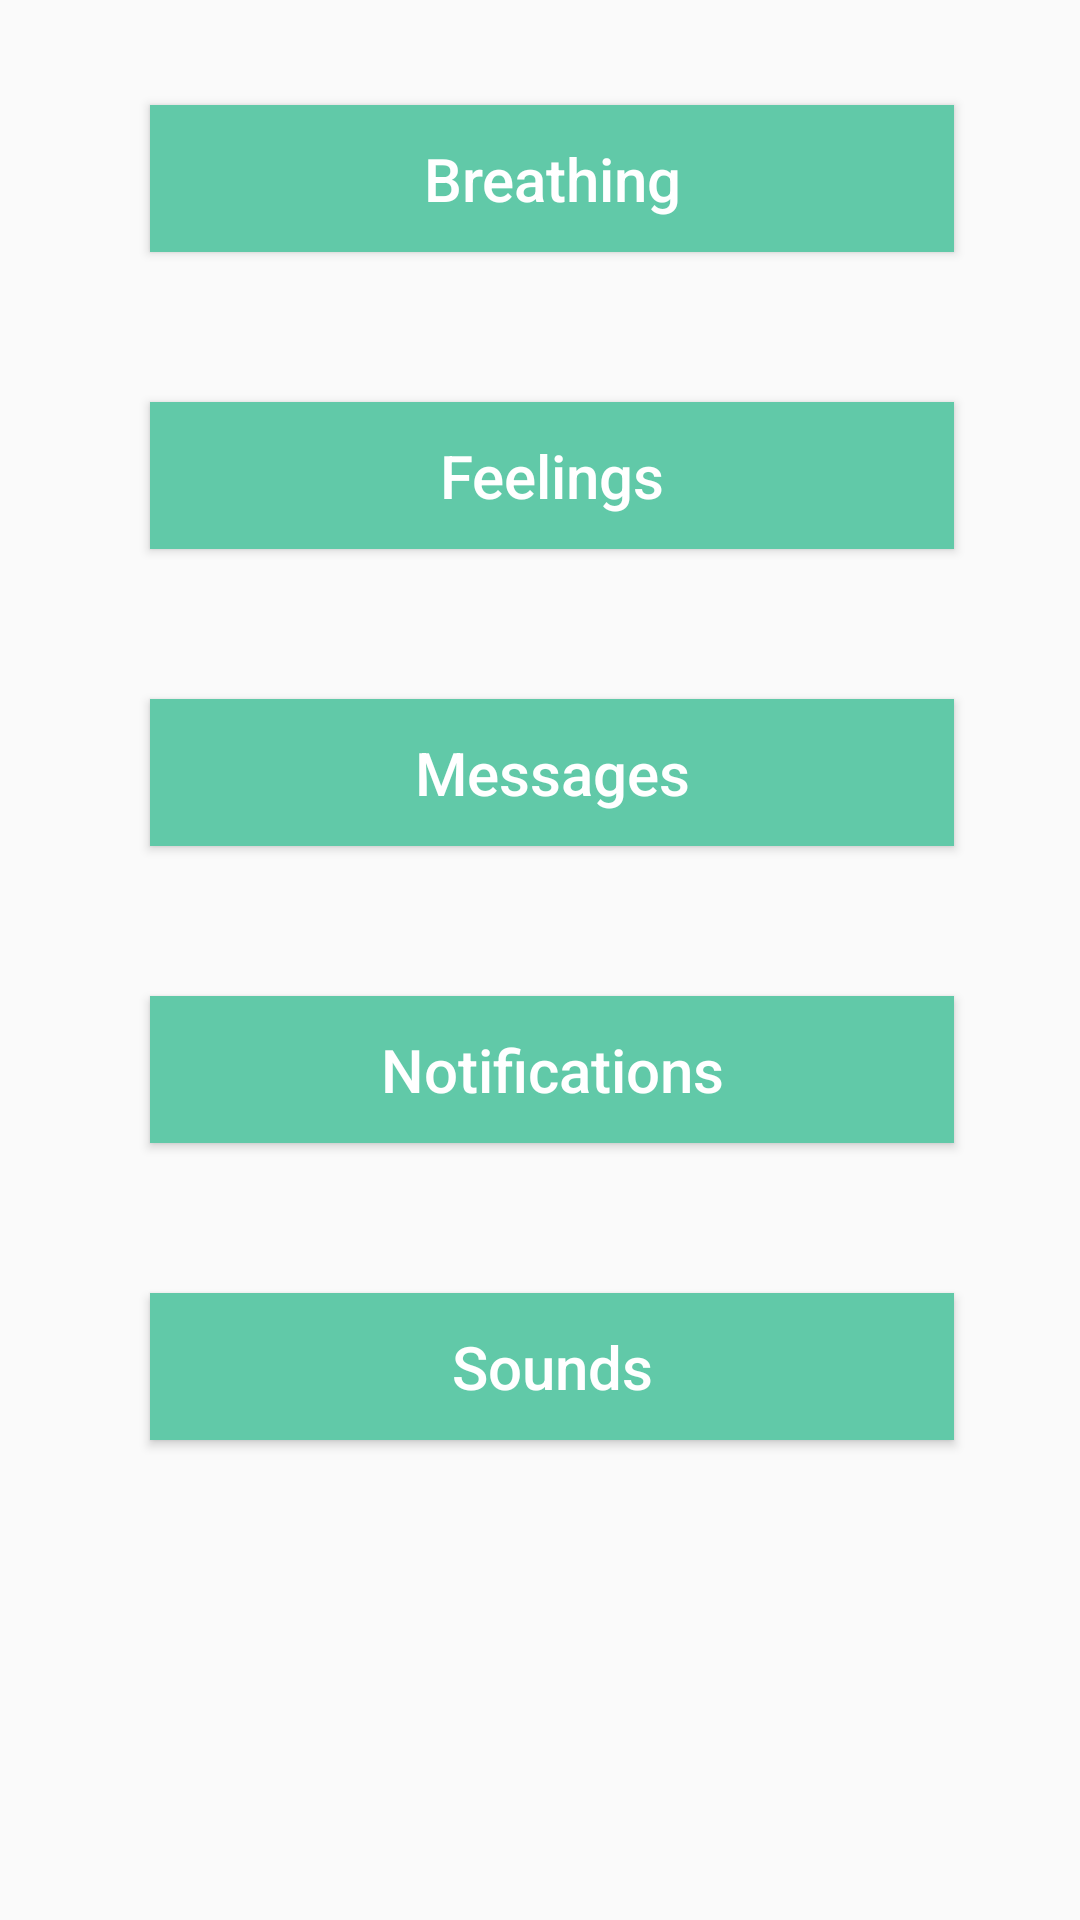

Reconstruct the res/layout file that produces this screen, plus the resources it refers to.
<!-- AndroidManifest.xml: application theme AppTheme -->
<!-- res/layout/activity_main.xml -->
<?xml version="1.0" encoding="utf-8"?>
<LinearLayout xmlns:android="http://schemas.android.com/apk/res/android"
    xmlns:app="http://schemas.android.com/apk/res-auto"
    xmlns:tools="http://schemas.android.com/tools"
    android:id="@+id/container"
    android:layout_width="match_parent"
    android:layout_height="match_parent"
    android:orientation="vertical"
    tools:context="com.example.hshack.destress.MainActivity">

    <LinearLayout
        android:layout_width="368dp"
        android:layout_height="495dp"
        android:orientation="vertical"
        tools:layout_editor_absoluteY="8dp"
        tools:layout_editor_absoluteX="8dp">

        <Button
            android:id="@+id/breathing_button"
            style="@style/MainButton"
            android:text="Breathing" />

        <Button
            android:id="@+id/feelings_button"
            style="@style/MainButton"
            android:text="Feelings" />

        <Button
            android:id="@+id/messages_button"
            style="@style/MainButton"
            android:text="Messages" />

        <Button
            android:id="@+id/notifications_button"
            style="@style/MainButton"
            android:text="Notifications" />

        <Button
            android:id="@+id/sounds_button"
            style="@style/MainButton"
            android:text="Sounds" />

        <android.support.constraint.Guideline
            android:layout_width="wrap_content"
            android:layout_height="wrap_content"
            android:id="@+id/guideline"
            app:layout_constraintGuide_begin="20dp"
            android:orientation="vertical"
            tools:layout_editor_absoluteY="0dp"
            tools:layout_editor_absoluteX="20dp" />

    </LinearLayout>
</LinearLayout>
<!-- resources referenced by this layout -->
<resources>
  <style name="MainButton">
          <item name="android:layout_width">match_parent</item>
          <item name="android:layout_height">wrap_content</item>
          <item name="android:layout_gravity">center_horizontal</item>
          <item name="android:padding">5dp</item>
          <item name="android:layout_marginBottom">15dp</item>
          <item name="android:layout_marginTop">35dp</item>
          <item name="android:layout_marginLeft">50dp</item>
          <item name="android:layout_marginRight">50dp</item>
          <item name="android:textSize">20sp</item>
          <item name="android:textAllCaps">false</item>
          <item name="android:layout_weight">1</item>
          <item name="android:background">@color/colorGreen</item>
          <item name="android:textColor">#ffffff</item>
      </style>
  <style name="AppTheme" parent="Theme.AppCompat.Light.DarkActionBar">
          
          <item name="colorPrimary">@color/colorBlue</item>
          <item name="colorPrimaryDark">@color/colorPurple</item>
          <item name="colorAccent">@color/colorGreen</item>
      </style>
  <color name="colorGreen">#61C9A8</color>
  <color name="colorBlue">#5887B7</color>
  <color name="colorPurple">#4C3B4D</color>
</resources>
